Run: headless pygame with SDL's dummy video driver; simulated clock (each Clock.tick advances the game by its frame time, no real sleeping); random seed 0; keys injected as events and as key.get_pressed() state; no mouse input.
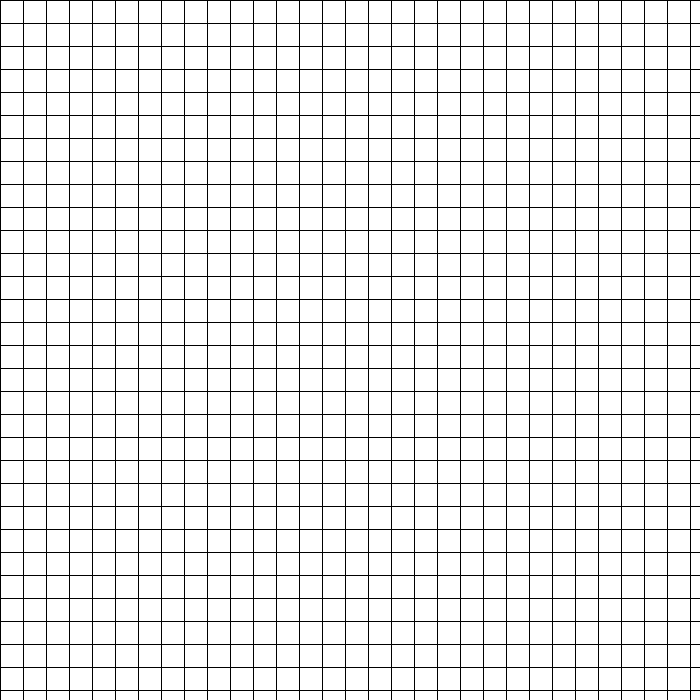
Frame 1 of 4 · flips 1–60 · no input
Frame 2 of 4 · flips 61–180 · tapped SPACE, RETURN · held RIGHT (→), D · screen unchanged from frame 1, image omitted
Frame 3 of 4 · flips 181–300 · held DOWN (↓), S · screen unchanged from frame 2, image omitted
Frame 4 of 4 · flips 301–420 · held LEFT (←), A, UP (↑), W · screen unchanged from frame 3, image omitted

The pygame program that drew these frames:

import pygame, sys
from pygame.locals import *

# Initialize program
pygame.init()

# Assign FPS a value
FPS = 30
FramePerSec = pygame.time.Clock()

# Setting up color objects
BLUE  = (0, 0, 255)
RED   = (255, 0, 0)
GREEN = (0, 255, 0)
BLACK = (0, 0, 0)
WHITE = (255, 255, 255)

# Setup a 700 x 700 pixel display with caption
WIN_LENGTH = 700
WIN_HEIGHT = 700
DISPLAYSURF = pygame.display.set_mode((WIN_LENGTH,WIN_HEIGHT))
DISPLAYSURF.fill(WHITE)
pygame.display.set_caption("Raycasting...")

for i in range(0, WIN_LENGTH, WIN_HEIGHT//30):
    pygame.draw.line(DISPLAYSURF, BLACK, (i, 0), (i, WIN_HEIGHT))
for i in range(0, WIN_HEIGHT, WIN_HEIGHT//30):
    pygame.draw.line(DISPLAYSURF, BLACK, (0,i), (WIN_LENGTH, i))

# Beginning Game Loop
while True:
    pygame.display.update()
    for event in pygame.event.get():
        if event.type == QUIT:
            pygame.quit()
            sys.exit()
  
    FramePerSec.tick(FPS)
